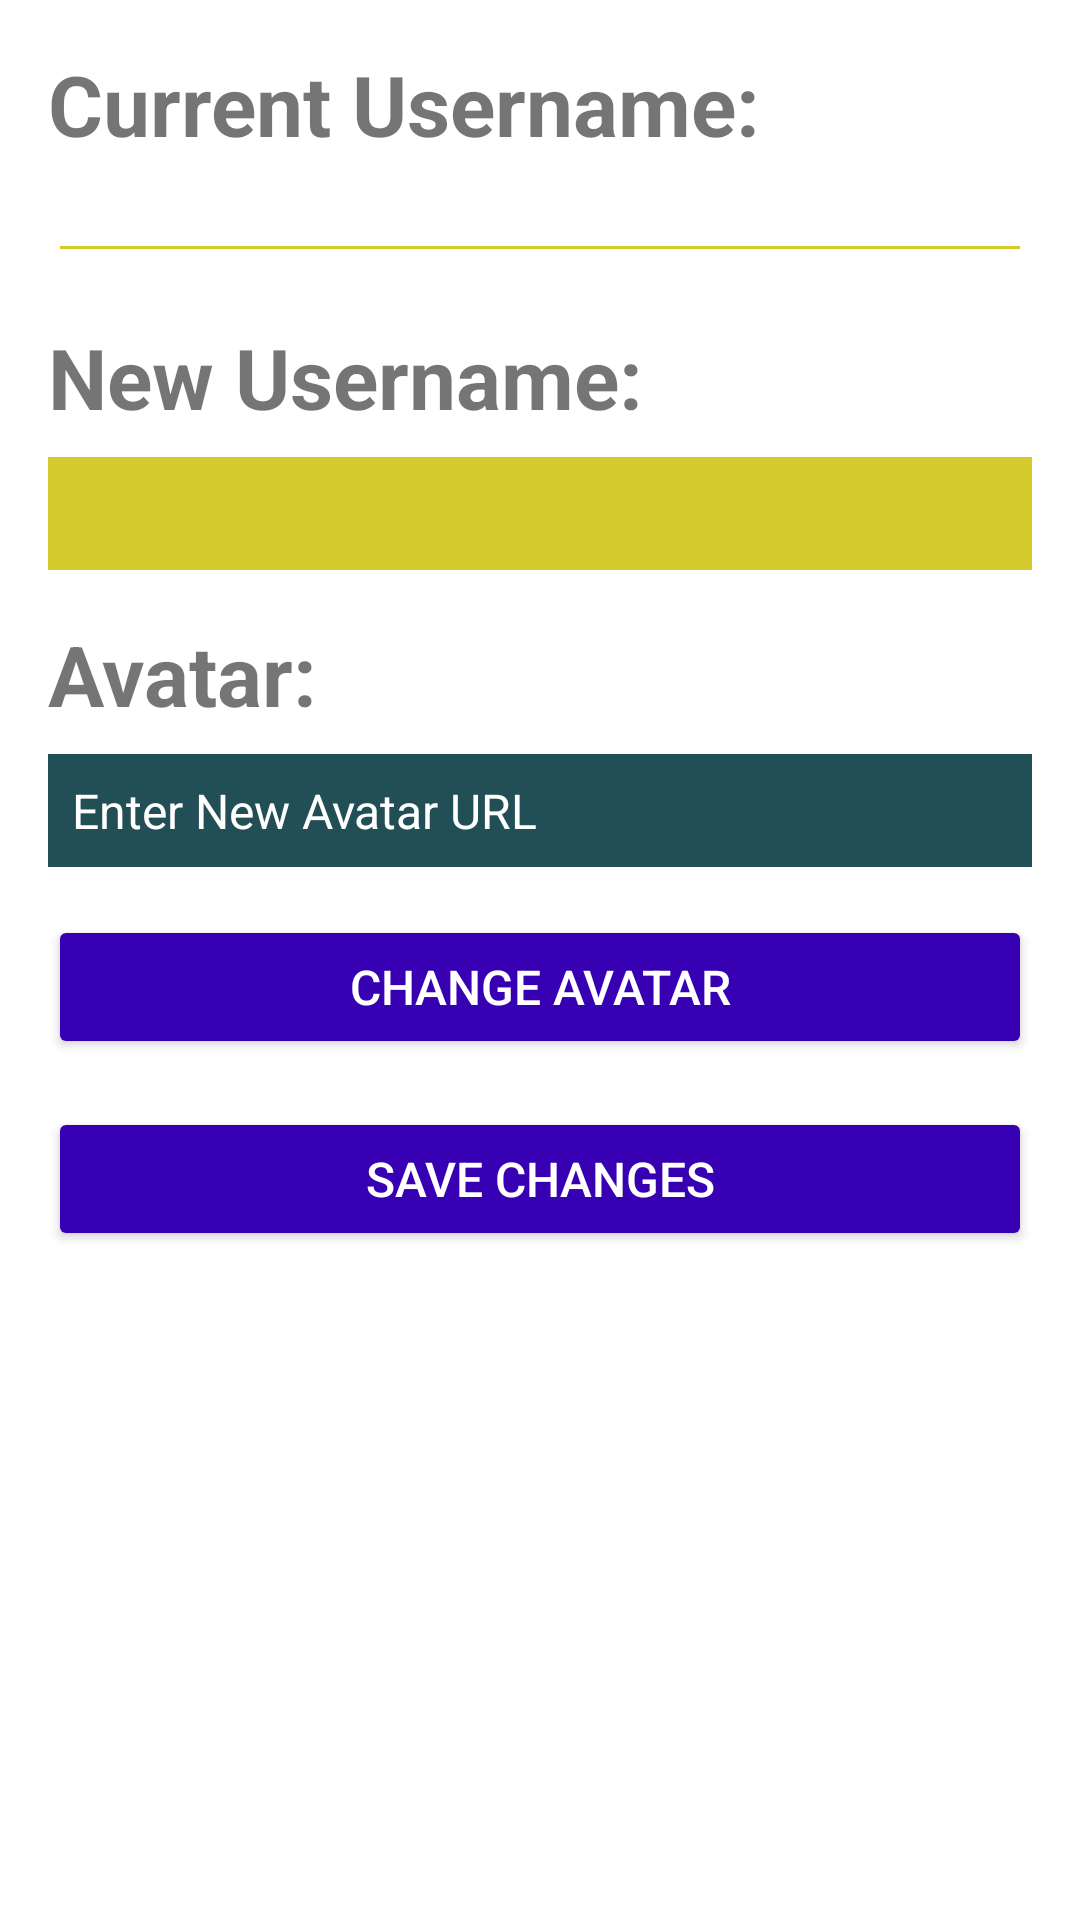

Android layout source for this screen:
<!-- AndroidManifest.xml: application theme Theme.DZ5_PROBA -->
<!-- res/layout/fragment_profile.xml -->
<LinearLayout xmlns:android="http://schemas.android.com/apk/res/android"
    xmlns:tools="http://schemas.android.com/tools"
    android:layout_width="match_parent"
    android:layout_height="match_parent"
    android:orientation="vertical"
    android:padding="16dp"
    tools:context=".profile.ProfileFragment">


    <TextView
        android:id="@+id/textViewCurrentUsername"
        android:layout_width="wrap_content"
        android:layout_height="wrap_content"
        android:text="@string/current_username"
        android:textSize="28sp"
        android:textStyle="bold" />

    <EditText
        android:id="@+id/editTextCurrentUsername"
        android:layout_width="match_parent"
        android:layout_height="wrap_content"
        android:layout_marginBottom="16dp"
        android:backgroundTint="@color/yellow"
        android:enabled="false"
        android:padding="8dp"
        android:textSize="16sp" />

    <TextView
        android:id="@+id/textViewNewUsername"
        android:layout_width="wrap_content"
        android:layout_height="wrap_content"
        android:text="@string/new_username"
        android:textSize="28sp"
        android:textStyle="bold" />

    <EditText
        android:id="@+id/editTextNewUsername"
        android:layout_width="match_parent"
        android:layout_height="wrap_content"
        android:layout_marginTop="8dp"
        android:layout_marginBottom="16dp"
        android:background="@color/yellow"
        android:padding="8dp"
        android:textSize="16sp" />

    <TextView
        android:id="@+id/textViewAvatar"
        android:layout_width="wrap_content"
        android:layout_height="wrap_content"
        android:text="@string/avatar"
        android:textSize="28sp"
        android:textStyle="bold" />

    <EditText
        android:id="@+id/editTextNewAvatarUrl"
        android:layout_width="match_parent"
        android:layout_height="wrap_content"
        android:layout_marginTop="8dp"
        android:layout_marginBottom="16dp"
        android:background="@color/green_toad"
        android:hint="@string/enter_new_avatar_url"
        android:padding="8dp"
        android:textColorHint="@color/white"
        android:textSize="16sp" />

    <Button
        android:id="@+id/btnChangeAvatar"
        android:layout_width="match_parent"
        android:layout_height="wrap_content"
        android:layout_gravity="center_horizontal"
        android:backgroundTint="@color/purple_700"
        android:text="@string/change_avatar"
        android:textColor="@android:color/white"
        android:textSize="16sp" />

    <Button
        android:id="@+id/btnSaveChanges"
        android:layout_width="match_parent"
        android:layout_height="wrap_content"
        android:layout_gravity="center_horizontal"
        android:layout_marginTop="16dp"
        android:backgroundTint="@color/purple_700"
        android:text="@string/save_changes"
        android:textColor="@android:color/white"
        android:textSize="16sp" />

</LinearLayout>
<!-- resources referenced by this layout -->
<resources>
  <color name="green_toad">#214F55</color>
  <color name="purple_700">#FF3700B3</color>
  <color name="white">#FFFFFFFF</color>
  <color name="yellow">#D3CB2C</color>
  <string name="avatar">Avatar:</string>
  <string name="change_avatar">Change Avatar</string>
  <string name="current_username">Current Username:</string>
  <string name="enter_new_avatar_url">Enter New Avatar URL</string>
  <string name="new_username">New Username:</string>
  <string name="save_changes">Save Changes</string>
  <style name="Theme.DZ5_PROBA" parent="Theme.MaterialComponents.DayNight.DarkActionBar">
          
          <item name="colorPrimary">@color/purple_500</item>
          <item name="colorPrimaryVariant">@color/purple_700</item>
          <item name="colorOnPrimary">@color/white</item>
          
          <item name="colorSecondary">@color/teal_200</item>
          <item name="colorSecondaryVariant">@color/teal_700</item>
          <item name="colorOnSecondary">@color/black</item>
          
          <item name="android:statusBarColor">?attr/colorPrimaryVariant</item>
          
      </style>
  <color name="purple_500">#FF6200EE</color>
  <color name="teal_200">#FF03DAC5</color>
  <color name="teal_700">#FF018786</color>
  <color name="black">#FF000000</color>
</resources>
